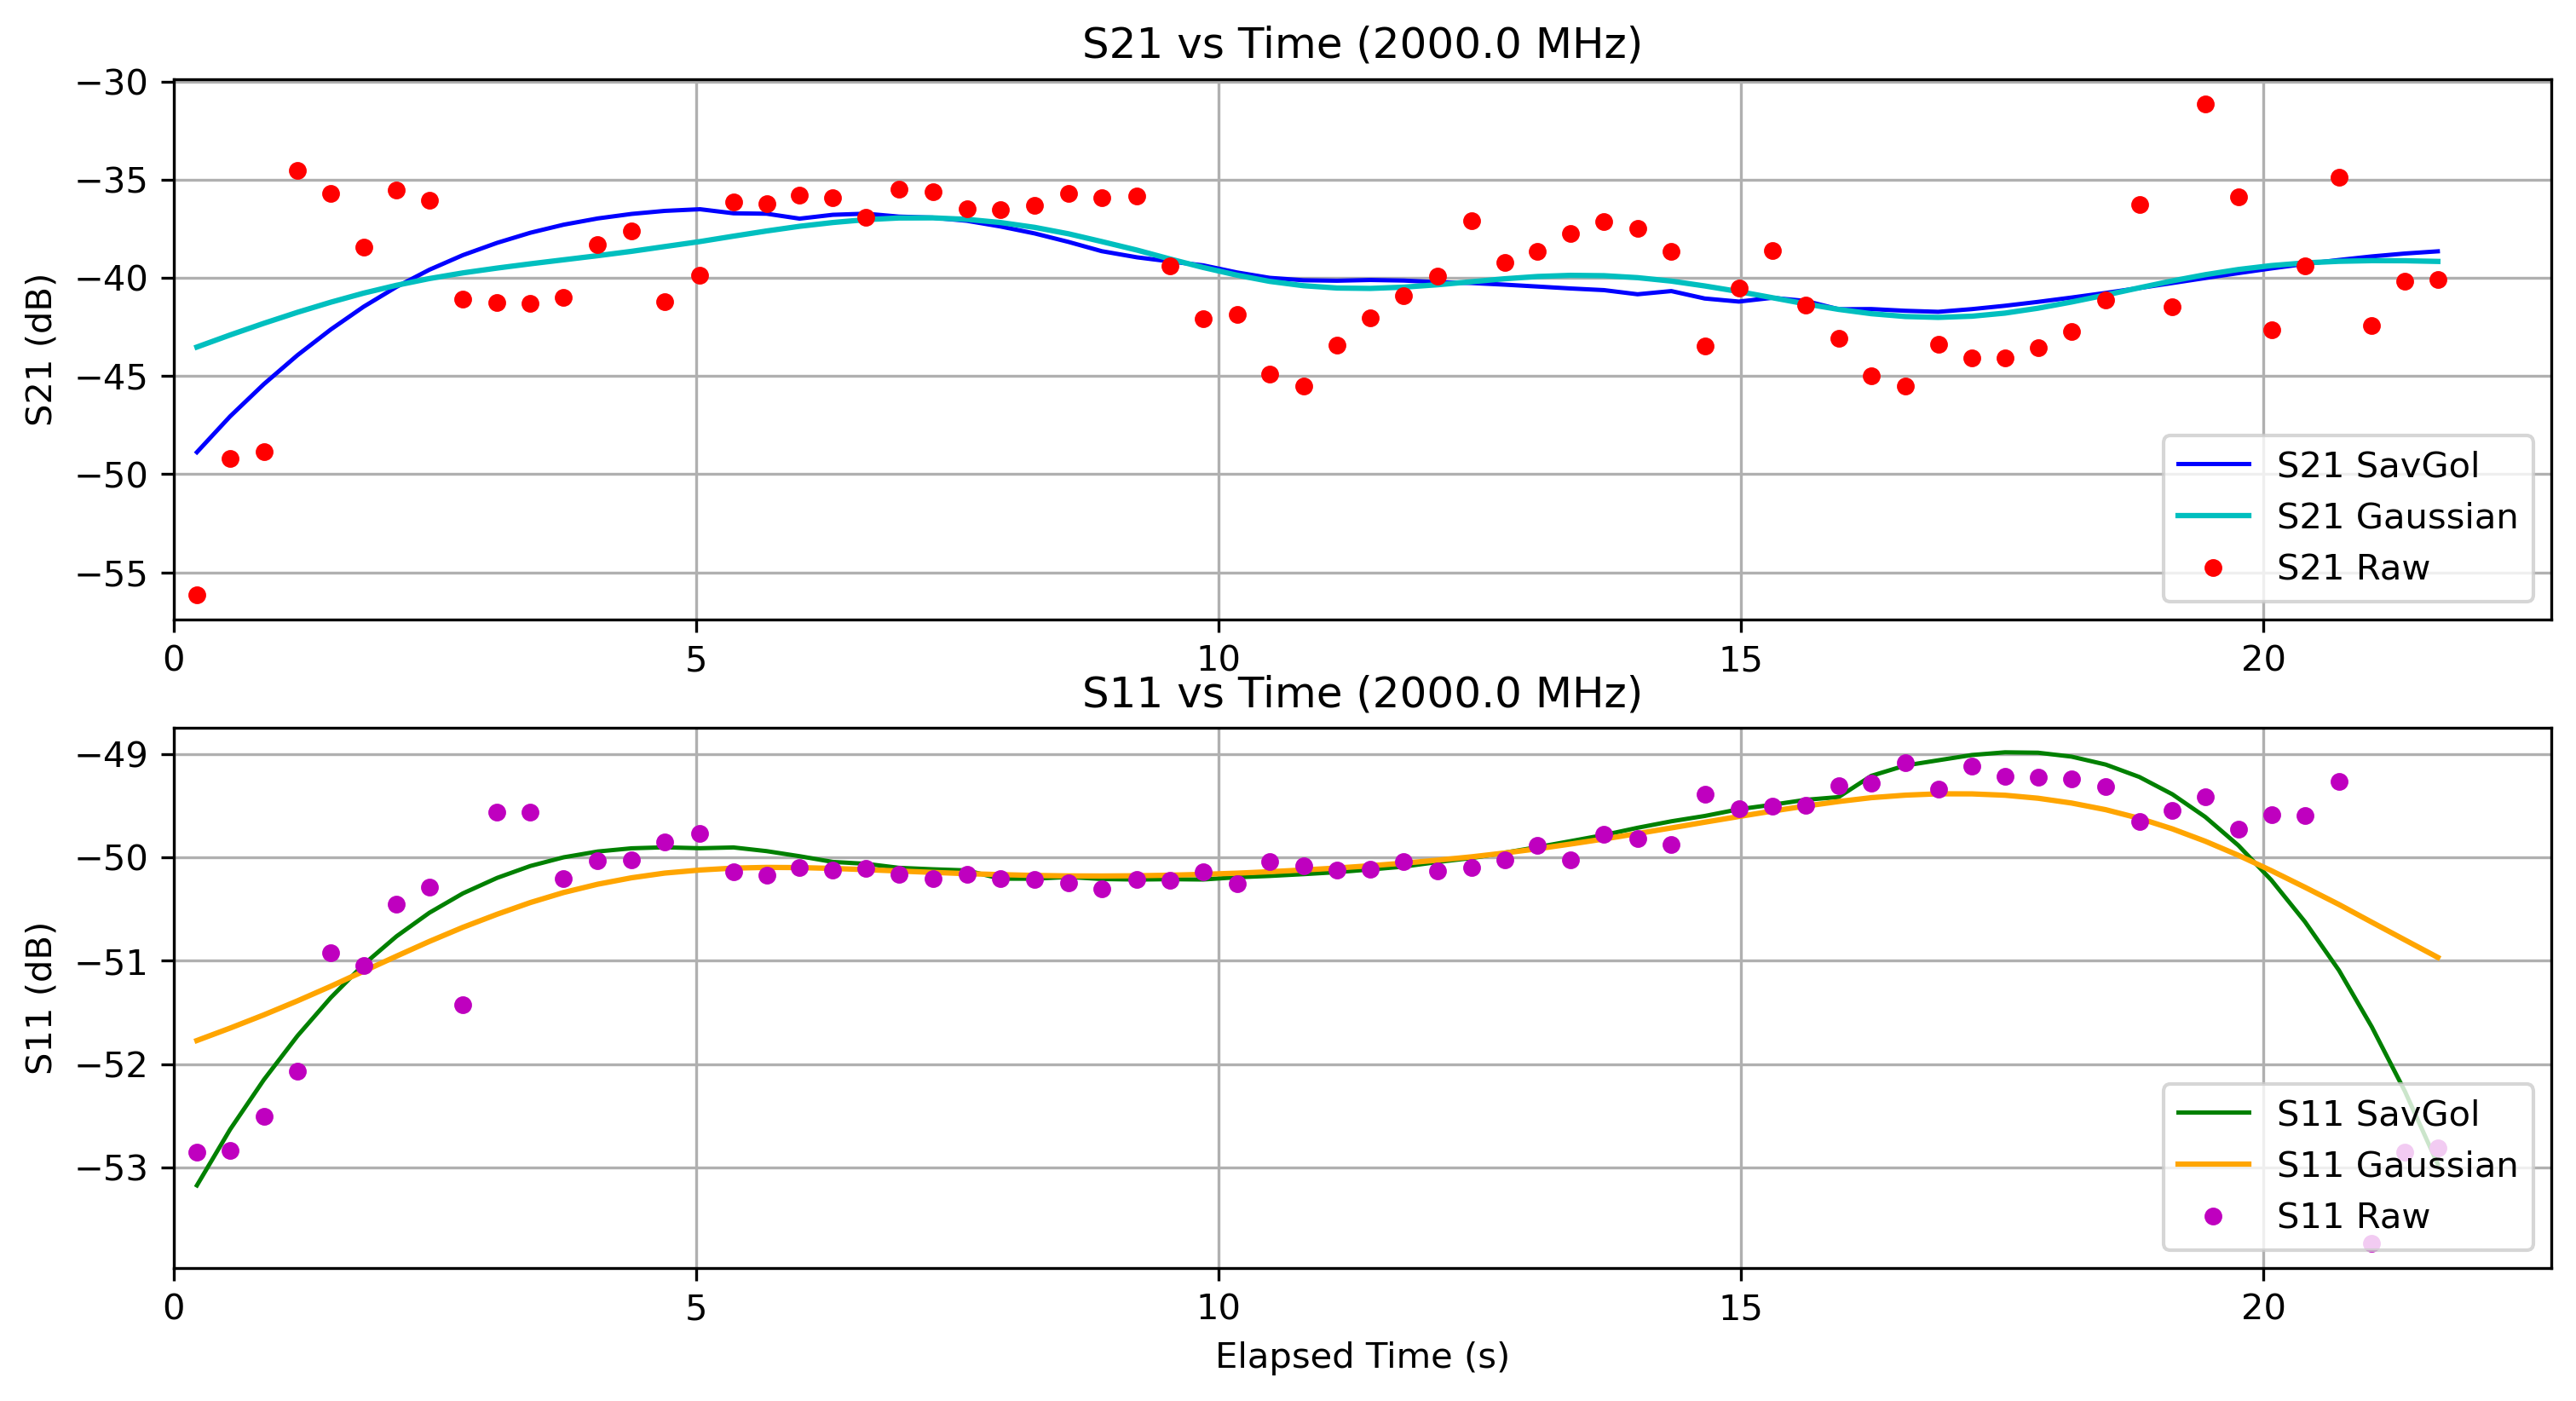

The file beside this chart, header and first rows:
Elapsed Time (s), Frequency (Hz), S11 (dB), S21 (dB), OBJ, Height (m)
0.2232, 2000000000, -52.85, -56.16, NO, 0.0
0.5407, 2000000000, -52.83, -49.2, NO, 0.0
0.8641, 2000000000, -52.5, -48.86, NO, 0.0
1.186, 2000000000, -52.07, -34.52, NO, 0.0
1.505, 2000000000, -50.92, -35.68, NO, 0.0
1.818, 2000000000, -51.05, -38.41, NO, 0.0
2.133, 2000000000, -50.45, -35.49, NO, 0.0
2.448, 2000000000, -50.29, -36.03, NO, 0.0
2.769, 2000000000, -51.43, -41.09, NO, 0.0
3.096, 2000000000, -49.56, -41.27, NO, 0.0
3.414, 2000000000, -49.57, -41.28, NO, 0.0
3.733, 2000000000, -50.2, -40.99, NO, 0.0
4.058, 2000000000, -50.03, -38.28, NO, 0.0
4.382, 2000000000, -50.02, -37.58, NO, 0.0
4.699, 2000000000, -49.85, -41.19, NO, 0.0
5.038, 2000000000, -49.77, -39.84, NO, 0.0
5.358, 2000000000, -50.14, -36.13, NO, 0.0
5.674, 2000000000, -50.17, -36.2, NO, 0.0
5.991, 2000000000, -50.1, -35.76, NO, 0.0
6.308, 2000000000, -50.12, -35.89, NO, 0.0
6.625, 2000000000, -50.1, -36.89, NO, 0.0
6.941, 2000000000, -50.16, -35.46, NO, 0.0
7.265, 2000000000, -50.2, -35.61, NO, 0.0
7.59, 2000000000, -50.17, -36.45, NO, 0.0
7.91, 2000000000, -50.21, -36.5, NO, 0.0
8.24, 2000000000, -50.21, -36.28, NO, 0.0
8.565, 2000000000, -50.25, -35.68, NO, 0.0
8.881, 2000000000, -50.31, -35.9, NO, 0.0
9.22, 2000000000, -50.21, -35.81, NO, 0.0
9.534, 2000000000, -50.22, -39.36, NO, 0.0
9.852, 2000000000, -50.14, -42.06, NO, 0.0
10.18, 2000000000, -50.26, -41.88, NO, 0.0
10.49, 2000000000, -50.04, -44.89, NO, 0.0
10.81, 2000000000, -50.08, -45.5, NO, 0.0
11.13, 2000000000, -50.12, -43.42, NO, 0.0
11.45, 2000000000, -50.12, -42.03, NO, 0.0
11.77, 2000000000, -50.04, -40.89, NO, 0.0
12.09, 2000000000, -50.13, -39.9, NO, 0.0
12.42, 2000000000, -50.1, -37.09, NO, 0.0
12.74, 2000000000, -50.03, -39.19, NO, 0.0
13.05, 2000000000, -49.88, -38.65, NO, 0.0
13.37, 2000000000, -50.03, -37.72, NO, 0.0
13.69, 2000000000, -49.78, -37.11, NO, 0.0
14.01, 2000000000, -49.82, -37.48, NO, 0.0
14.33, 2000000000, -49.88, -38.63, NO, 0.0
14.65, 2000000000, -49.39, -43.47, NO, 0.0
14.98, 2000000000, -49.53, -40.49, NO, 0.0
15.3, 2000000000, -49.51, -38.6, NO, 0.0
15.62, 2000000000, -49.5, -41.37, NO, 0.0
15.93, 2000000000, -49.31, -43.08, NO, 0.0
16.25, 2000000000, -49.29, -44.99, NO, 0.0
16.57, 2000000000, -49.09, -45.5, NO, 0.0
16.89, 2000000000, -49.34, -43.39, NO, 0.0
17.21, 2000000000, -49.11, -44.05, NO, 0.0
17.53, 2000000000, -49.22, -44.05, NO, 0.0
17.84, 2000000000, -49.23, -43.56, NO, 0.0
18.16, 2000000000, -49.24, -42.71, NO, 0.0
18.49, 2000000000, -49.31, -41.11, NO, 0.0
18.81, 2000000000, -49.65, -36.27, NO, 0.0
19.13, 2000000000, -49.55, -41.45, NO, 0.0
... 8 more rows
